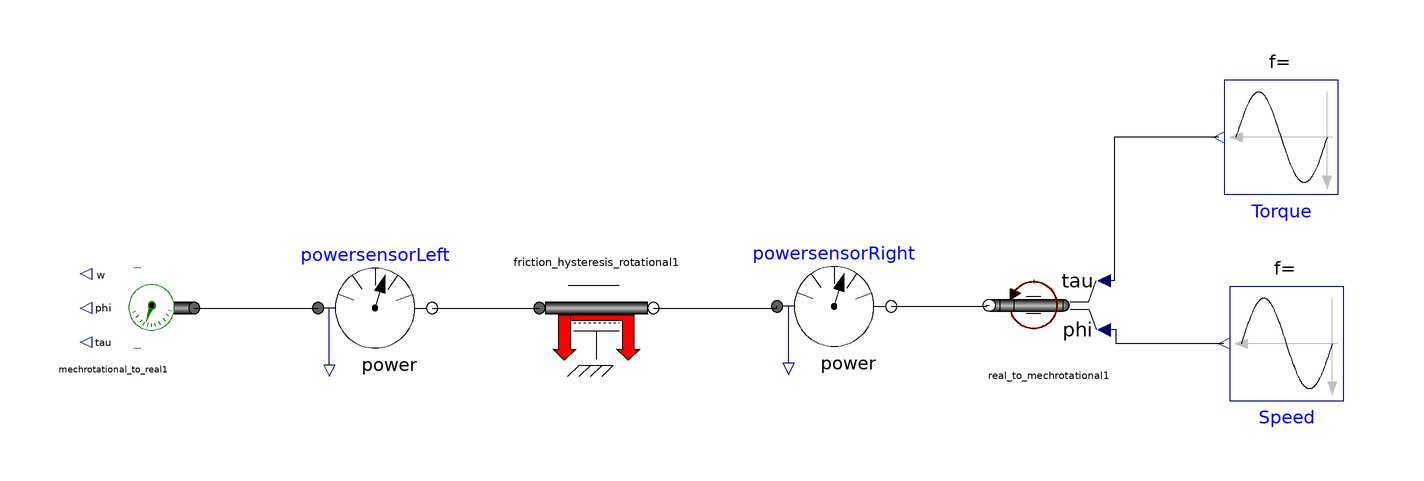

This picture is the connection diagram that the Modelica source below describes through its graphical annotations.

model Test_power_conservation_inverse_tanh
        Modelica.Mechanics.Rotational.Sensors.PowerSensor powersensorLeft annotation(Placement(visible = true, transformation(origin = {-37.9856,11.7986}, extent = {{-10,-10},{10,10}}, rotation = 0)));
        FrictionModels.Friction_tanh_rotational                 friction_hysteresis_rotational1(
            eta_d_input=0.9, eta_i_input=0.8)                                                   annotation(Placement(visible = true, transformation(origin = {0.863309,11.7986}, extent = {{-10,-10},{10,10}}, rotation = 0)));
        Modelica.Mechanics.Rotational.Sensors.PowerSensor powersensorRight annotation(Placement(visible = true, transformation(origin = {42.5899,12.0863}, extent = {{-10,-10},{10,10}}, rotation = 0)));
        LossModel.SensorSources.mechRotational_to_Real mechrotational_to_real1 annotation(Placement(visible = true, transformation(origin = {-79.7122,11.7986}, extent = {{-10,-10},{10,10}}, rotation = 180)));
        LossModel.SensorSources.Real_to_mechRotational real_to_mechrotational1 annotation(Placement(visible = true, transformation(origin = {80.3957,12.2662}, extent = {{-10.7554,10.7554},{10.7554,-10.7554}}, rotation = 180)));
        Modelica.Blocks.Sources.Sine Torque(amplitude = 500, freqHz = 0.5, startTime = 2) annotation(Placement(visible = true, transformation(origin = {121.116,41.7627}, extent = {{-10,-10},{10,10}}, rotation = 180)));
        Modelica.Blocks.Sources.Sine Speed(amplitude = 50, freqHz = 0.3, startTime = 2) annotation(Placement(visible = true, transformation(origin = {122.029,5.55421}, extent = {{-10,-10},{10,10}}, rotation = 180)));
      equation
        connect(powersensorRight.flange_b,real_to_mechrotational1.flange) annotation(Line(points={{52.5899,
                12.0863},{69.3525,12.0863},{69.3525,12.2662},{69.8554,12.2662}}));
        connect(mechrotational_to_real1.flange,powersensorLeft.flange_a) annotation(Line(points={{
                -69.7122,11.7986},{-49.2086,11.7986},{-49.2086,11.7986},{-47.9856,
                11.7986}}));
        connect(Speed.y,real_to_mechrotational1.phi_input) annotation(Line(points={{111.029,
                5.55421},{92.0863,5.55421},{92.0863,7.96404},{90.0756,7.96404}}));
        connect(Torque.y,real_to_mechrotational1.torque_input) annotation(Line(points={{110.116,
                41.7627},{91.7986,41.7627},{91.7986,16.5684},{90.0756,16.5684}}));
        connect(friction_hysteresis_rotational1.flange_b,powersensorRight.flange_a) annotation(Line(points={{10.8633,
                11.7986},{32.518,11.7986},{32.518,12.0863},{32.5899,12.0863}}));
        connect(powersensorLeft.flange_b,friction_hysteresis_rotational1.flange_a) annotation(Line(points={{
                -27.9856,11.7986},{-9.13669,11.7986}}));
        annotation(Icon(coordinateSystem(extent = {{-100,-100},{100,100}}, preserveAspectRatio = true, initialScale = 0.1, grid = {2,2})), Diagram(coordinateSystem(extent = {{-100,-100},{100,100}}, preserveAspectRatio = true, initialScale = 0.1, grid = {2,2})), experiment(StartTime = 0.0, StopTime = 15.0, Tolerance = 0.000001));
      end Test_power_conservation_inverse_tanh;